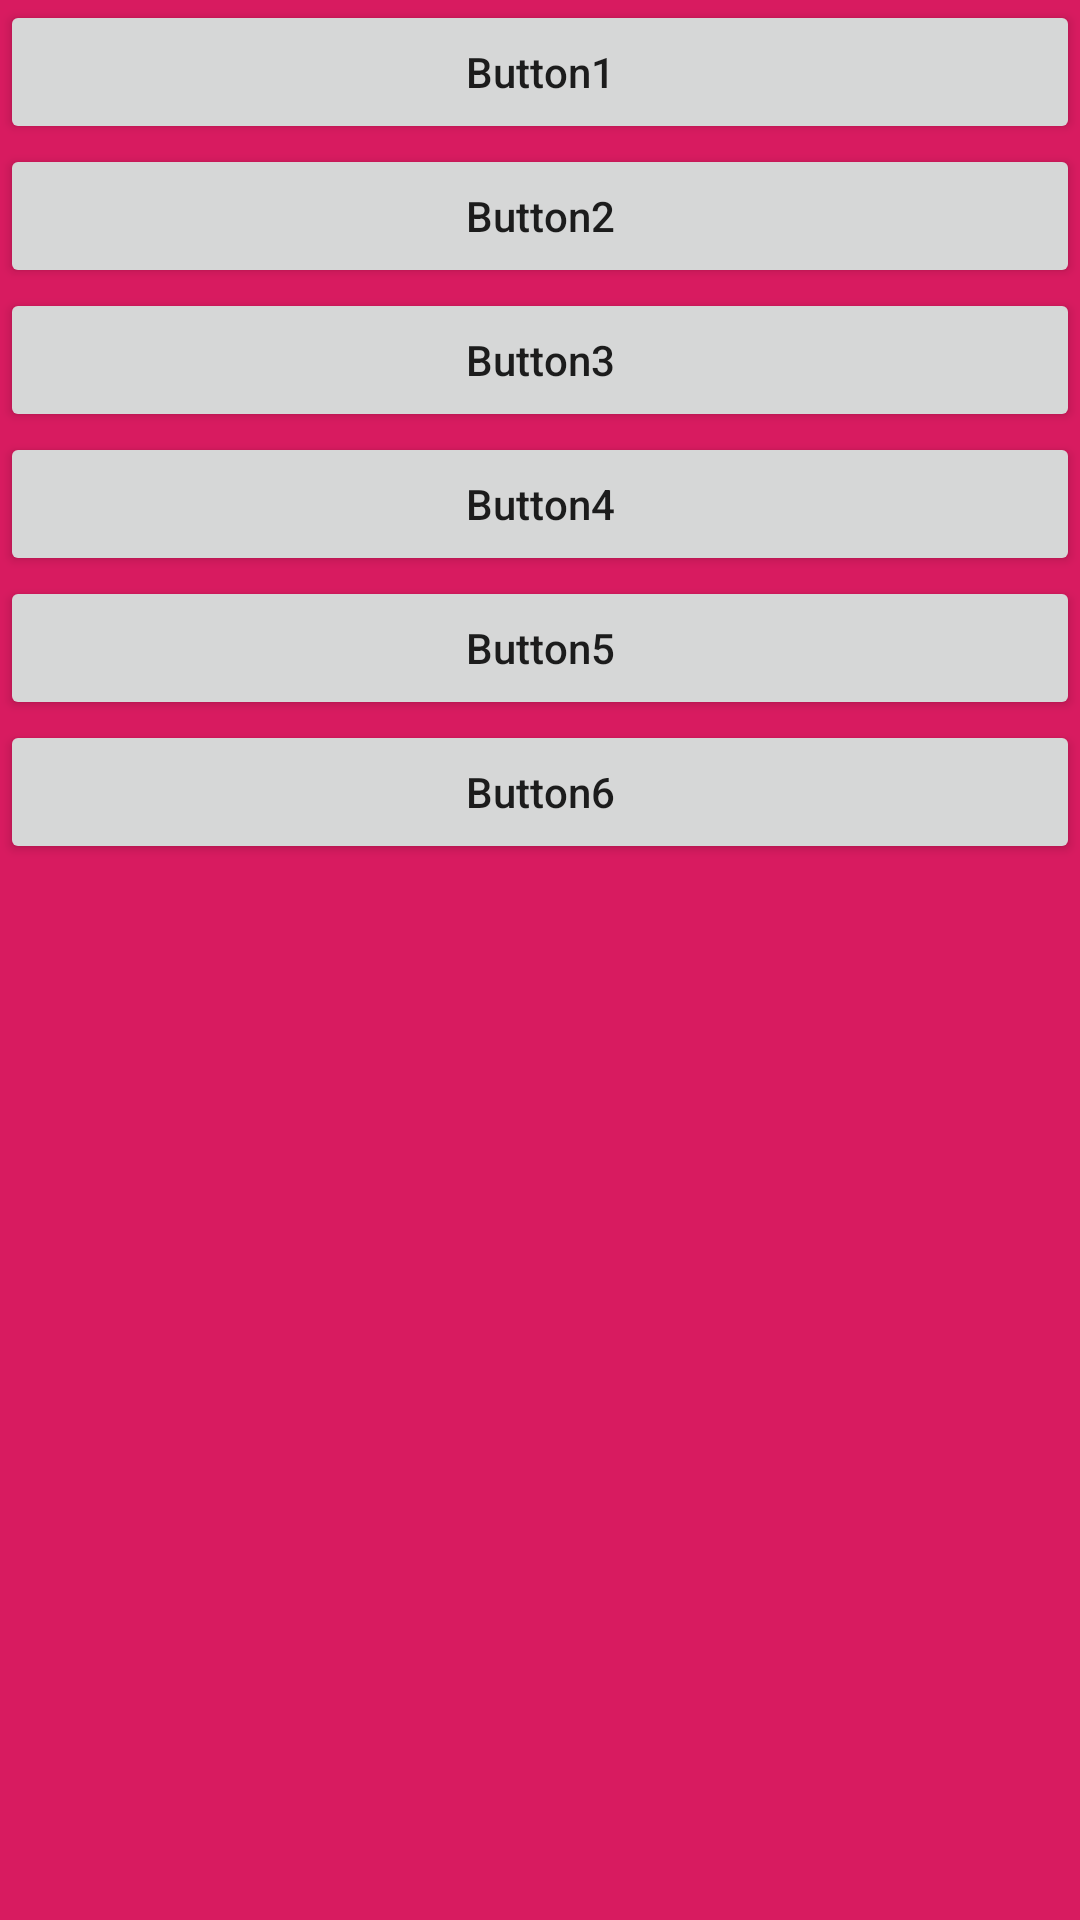

Write the Android layout XML for this screen, with the resource values it uses.
<!-- AndroidManifest.xml: application theme AppTheme.NoActionBar -->
<!-- res/layout/fragment_task_mgr.xml -->
<?xml version="1.0" encoding="utf-8"?>
<LinearLayout xmlns:android="http://schemas.android.com/apk/res/android"
    android:orientation="vertical"
    android:background="@color/colorAccent"
    android:layout_width="match_parent"
    android:layout_height="match_parent">

    <Button
        android:layout_width="match_parent"
        android:layout_height="wrap_content"
        android:textAllCaps="false"
        android:text="Button1" />

    <Button
        android:layout_width="match_parent"
        android:layout_height="wrap_content"
        android:textAllCaps="false"
        android:text="Button2" />

    <Button
        android:layout_width="match_parent"
        android:layout_height="wrap_content"
        android:textAllCaps="false"
        android:text="Button3" />
    <Button
        android:layout_width="match_parent"
        android:layout_height="wrap_content"
        android:textAllCaps="false"
        android:text="Button4" />

    <Button
        android:layout_width="match_parent"
        android:textAllCaps="false"
        android:layout_height="wrap_content"
        android:text="Button5" />

    <Button
        android:layout_width="match_parent"
        android:textAllCaps="false"
        android:layout_height="wrap_content"
        android:text="Button6" />
</LinearLayout>
<!-- resources referenced by this layout -->
<resources>
  <color name="colorAccent">#D81B60</color>
  <style name="AppTheme.NoActionBar">
          <item name="windowActionBar">false</item>
          <item name="windowNoTitle">true</item>
      </style>
</resources>
